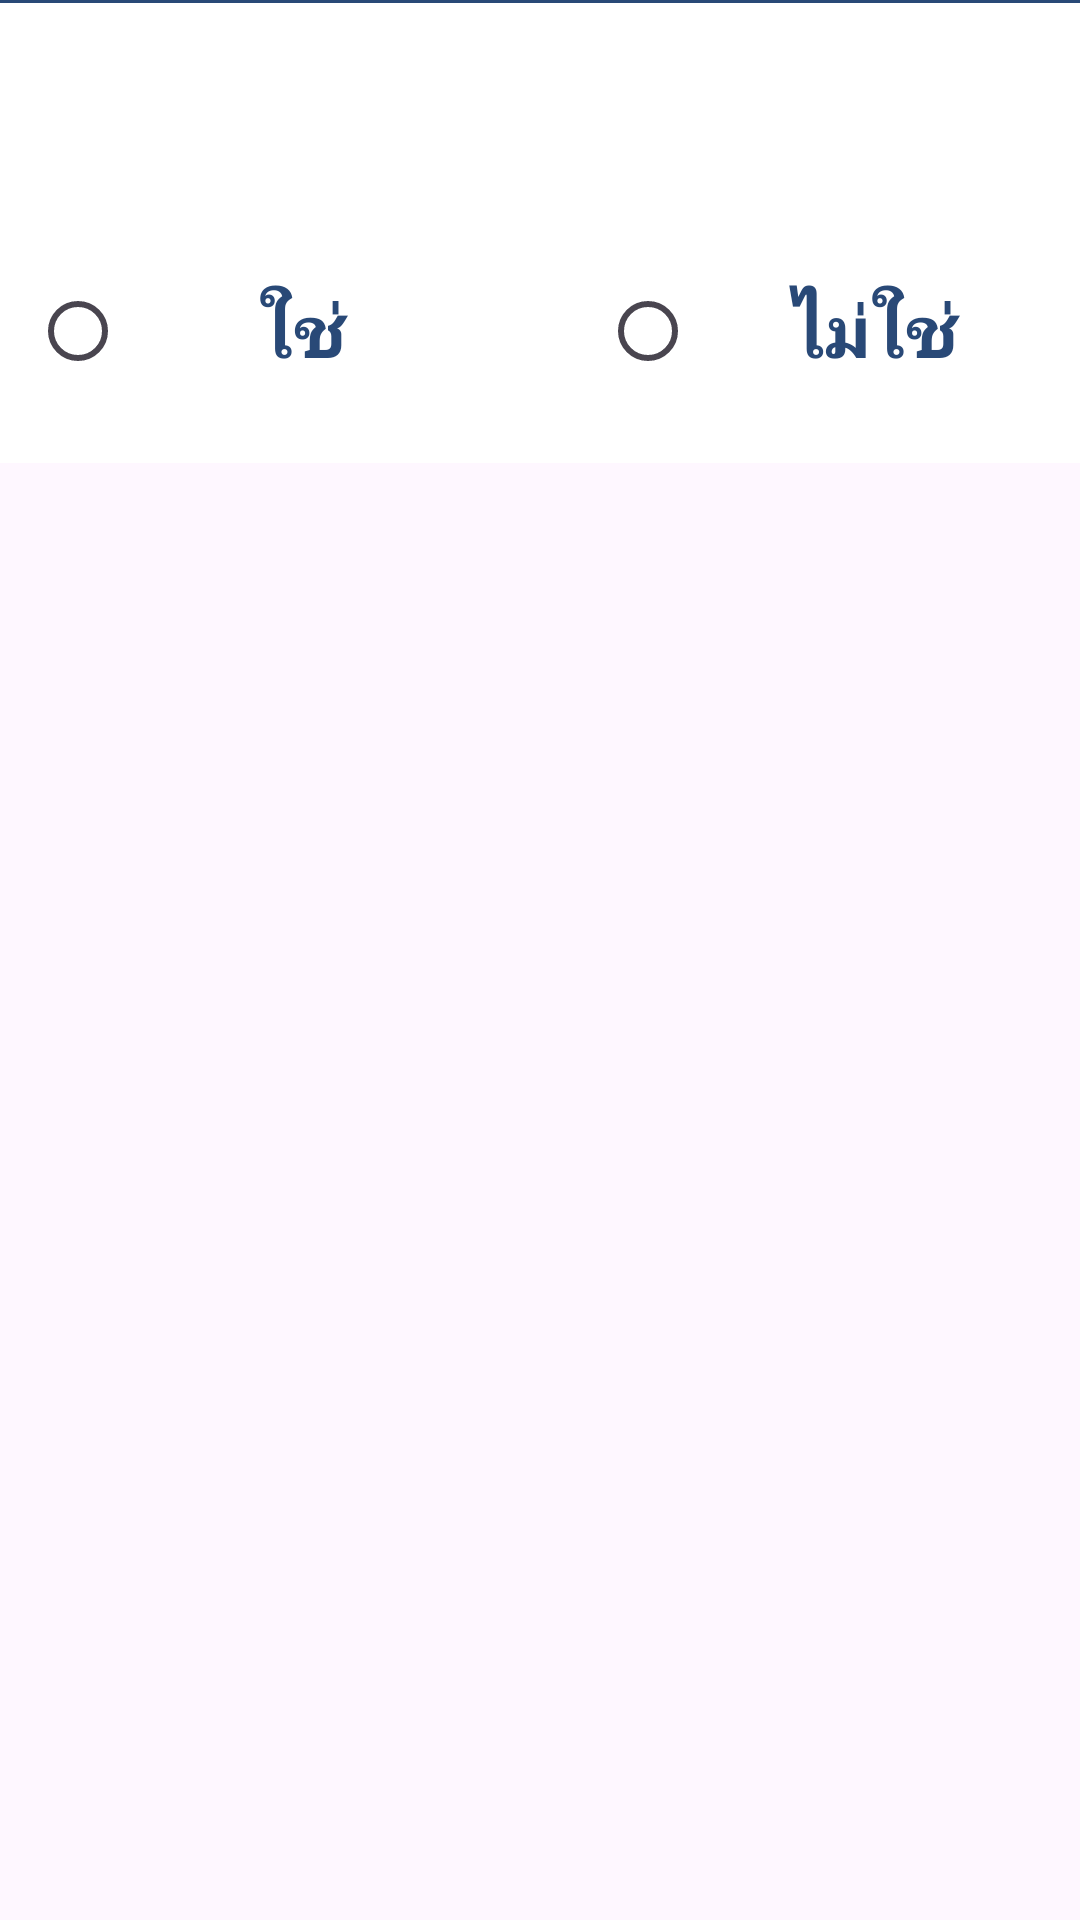

The Android layout XML behind this screen, and the referenced resources:
<!-- AndroidManifest.xml: application theme Theme.JavaAintShit -->
<!-- res/layout/templateforassessment1.xml -->
<?xml version="1.0" encoding="utf-8"?>
<androidx.constraintlayout.widget.ConstraintLayout xmlns:android="http://schemas.android.com/apk/res/android"
    xmlns:app="http://schemas.android.com/apk/res-auto"
    android:layout_width="match_parent"
    android:layout_height="wrap_content">

    <LinearLayout
        android:id="@+id/assment111"
        android:layout_width="match_parent"
        android:layout_height="wrap_content"
        android:background="@color/white"
        android:orientation="vertical"
        app:layout_constraintEnd_toEndOf="parent"
        app:layout_constraintStart_toStartOf="parent"
        app:layout_constraintTop_toTopOf="parent">

        <View
            android:id="@+id/line"
            android:layout_width="match_parent"
            android:layout_height="1dp"
            android:background="@color/metallicBlue" />

        <TextView
            android:id="@+id/assmenttext"
            android:layout_width="match_parent"
            android:layout_height="wrap_content"
            android:layout_margin="10dp"
            android:textAlignment="center"
            android:textSize="34sp"
            android:textStyle="bold" />

        <RadioGroup
            android:id="@+id/yesnobtn"
            android:layout_width="match_parent"
            android:layout_height="wrap_content"
            android:layout_gravity="center_horizontal"
            android:backgroundTint="@color/white"
            android:baselineAligned="true"
            android:gravity="center"
            android:orientation="horizontal"
            android:textAlignment="center"
            android:visibility="visible"
            app:cornerRadius="20dp">

            <RadioButton
                android:id="@+id/btnyes"
                style="@style/Widget.Material3.CompoundButton.RadioButton"
                android:layout_width="150dp"
                android:layout_height="wrap_content"
                android:layout_margin="20dp"
                android:background="@color/palerblue"
                android:gravity="center"
                android:layerType="none"
                android:text="@string/yesbtn"
                android:textAlignment="center"
                android:textAppearance="@style/TextAppearance.AppCompat.Large"
                android:textColor="@color/metallicBlue"
                android:textSize="24sp"
                android:textStyle="bold"
                app:cornerRadius="20dp" />

            <RadioButton
                android:id="@+id/btnno"
                style="@style/Widget.AppCompat.CompoundButton.RadioButton"
                android:layout_width="150dp"
                android:layout_height="wrap_content"
                android:layout_margin="20dp"
                android:background="@color/palerblue"
                android:text="@string/nobtn"
                android:textAlignment="center"
                android:textAppearance="@style/TextAppearance.AppCompat.Large"
                android:textColor="@color/metallicBlue"
                android:textSize="24sp"
                android:textStyle="bold"
                app:cornerRadius="20dp" />
        </RadioGroup>
    </LinearLayout>
</androidx.constraintlayout.widget.ConstraintLayout>
<!-- resources referenced by this layout -->
<resources>
  <color name="metallicBlue">#294977</color>
  <color name="white">#FFFFFFFF</color>
  <string name="nobtn">ไม่ใช่</string>
  <string name="yesbtn">ใช่</string>
  <style name="Theme.JavaAintShit" parent="Base.Theme.JavaAintShit" />
  <style name="Base.Theme.JavaAintShit" parent="Theme.Material3.DayNight.NoActionBar">
          
          <item name="fontFamily">@font/notosansthaifont</item>
  
          <item name="android:textColor">@color/metallicBlue</item>
          
      </style>
</resources>
